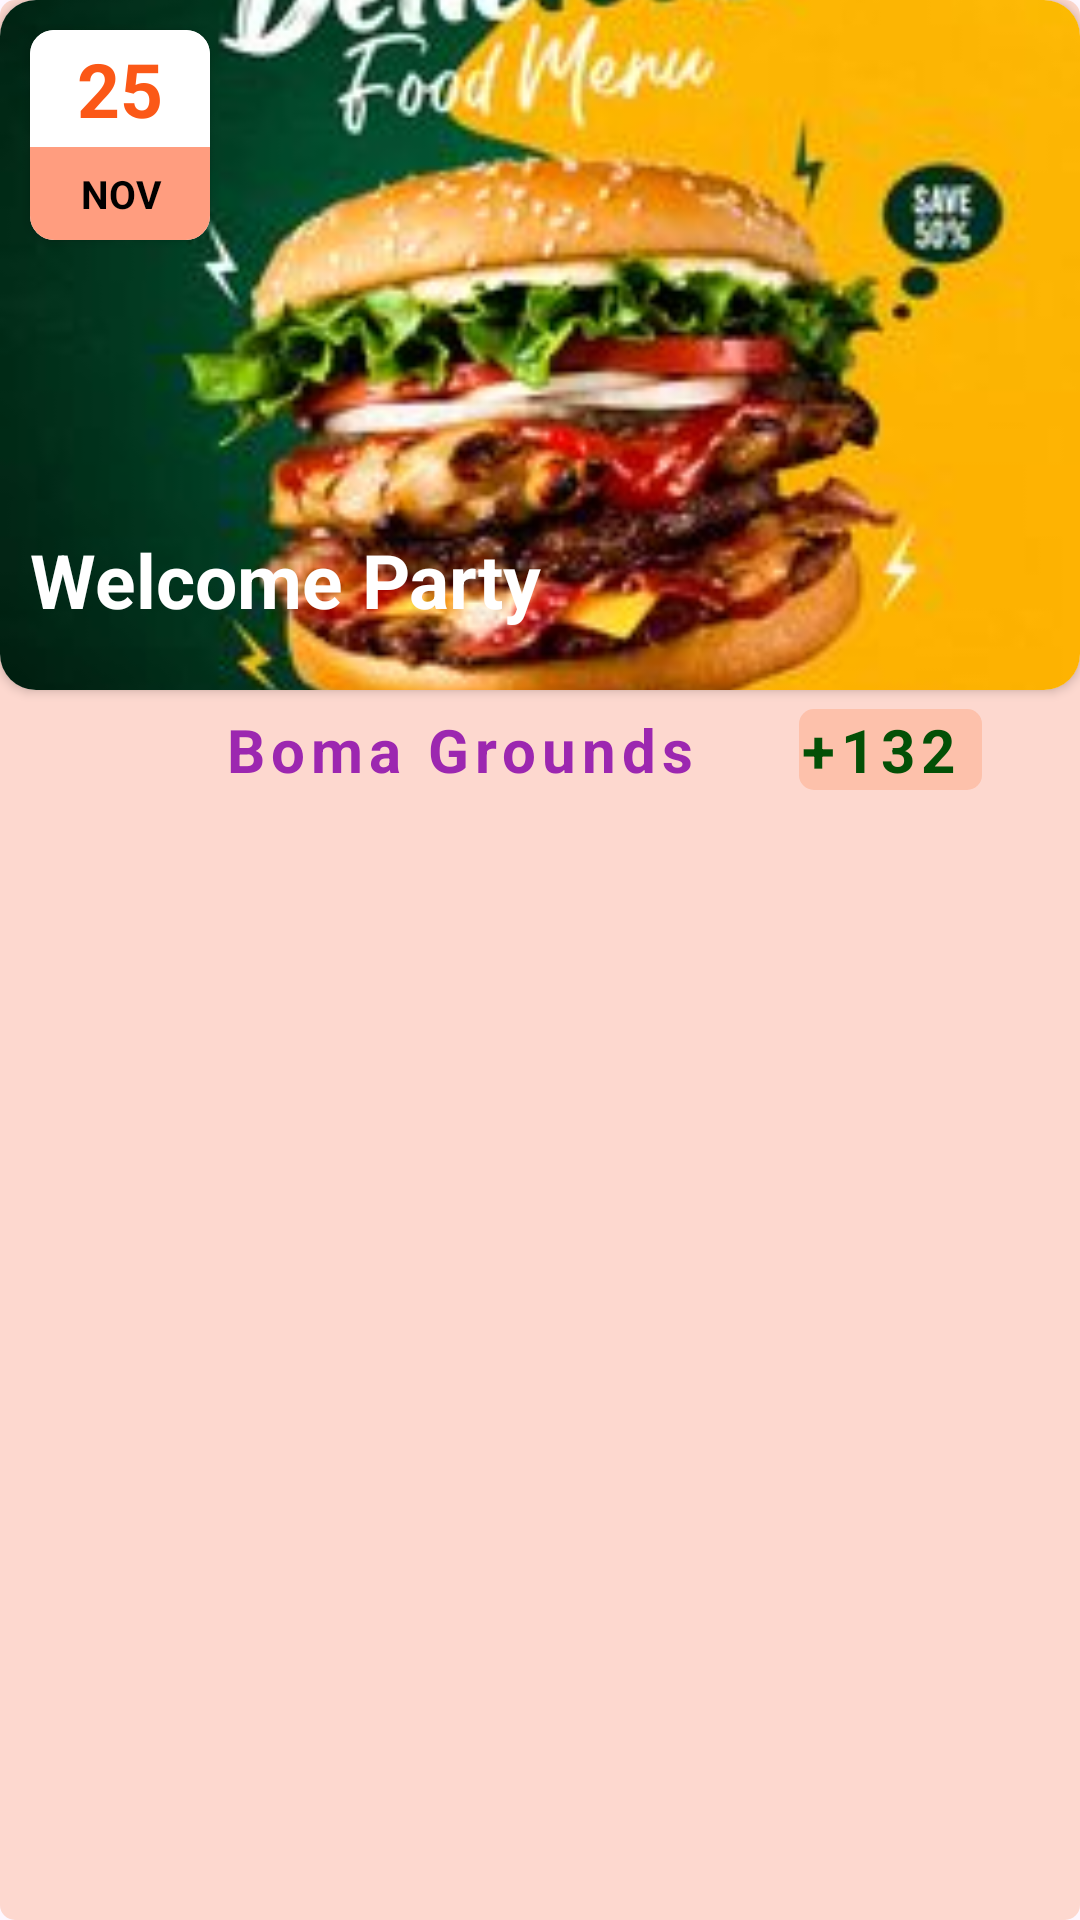

Reconstruct the res/layout file that produces this screen, plus the resources it refers to.
<!-- AndroidManifest.xml: application theme Theme.Cafe -->
<!-- res/layout/events_card.xml -->
<?xml version="1.0" encoding="utf-8"?>
<LinearLayout
    xmlns:android="http://schemas.android.com/apk/res/android"
    xmlns:app="http://schemas.android.com/apk/res-auto"
    android:layout_width="match_parent"
    android:layout_height="wrap_content"
    android:orientation="vertical"
    android:background="@drawable/cat_bg"
    android:layout_marginBottom="6dp"
    >

    <androidx.cardview.widget.CardView
        android:layout_width="match_parent"
        android:layout_height="wrap_content"
        app:cardCornerRadius="12dp"
        android:elevation="0dp">
        <FrameLayout
            android:layout_width="match_parent"
            android:layout_height="wrap_content">
            <ImageView
                android:layout_width="match_parent"
                android:layout_height="230dp"
                android:src="@drawable/slider1"
                android:id="@+id/cardimage"
                android:scaleType="centerCrop"
                />
            <TextView
                android:id="@+id/event_title"
                android:layout_width="wrap_content"
                android:layout_height="wrap_content"
                android:text="Welcome Party"
                android:layout_gravity="bottom"
                android:layout_marginLeft="10dp"
                android:layout_marginBottom="20dp"
                android:textSize="25sp"
                android:textStyle="bold"
                android:background="#00000000"
                android:textColor="@color/white"
                />
            <androidx.cardview.widget.CardView
                android:layout_width="wrap_content"
                android:layout_height="wrap_content"
                android:layout_marginBottom="10dp"
                app:cardCornerRadius="8dp"
                android:layout_margin="10dp"
                android:elevation="5dp"
                >
                <LinearLayout
                    android:layout_width="60dp"
                    android:layout_height="70dp"
                    android:background="@color/white"
                    android:weightSum="10"
                    android:layout_gravity="bottom"
                    android:orientation="vertical"
                    >
                    <LinearLayout
                        android:layout_width="match_parent"
                        android:layout_height="0dp"
                        android:gravity="center"
                        android:layout_weight="7.5">
                        <TextView
                            android:id="@+id/eventdate"
                            android:layout_width="match_parent"
                            android:layout_height="wrap_content"
                            android:textColor="@color/orange"
                            android:textStyle="bold"
                            android:textSize="25sp"
                            android:textAlignment="center"
                            android:text="25"
                            />
                    </LinearLayout>
                    <LinearLayout
                        android:layout_width="match_parent"
                        android:layout_height="wrap_content"
                        android:layout_weight="2.5"
                        android:gravity="center"
                        android:background="#80FF3D00">
                        <TextView
                            android:layout_width="match_parent"
                            android:layout_height="wrap_content"
                            android:text="NOV"
                            android:id="@+id/month"
                            android:textSize="13sp"
                            android:background="#00000000"
                            android:textAlignment="center"
                            android:textColor="@color/black"
                            android:textStyle="bold"
                            />
                    </LinearLayout>
                </LinearLayout>
            </androidx.cardview.widget.CardView>
        </FrameLayout>
    </androidx.cardview.widget.CardView>
    <LinearLayout
        android:layout_width="match_parent"
        android:layout_height="40dp"
        android:orientation="horizontal"
        android:weightSum="10"
        android:background="#00000000"
        android:layout_marginStart="4dp"
        android:layout_marginEnd="4dp"
        android:gravity="center"
        >
        <ImageView
            android:layout_width="wrap_content"
            android:layout_height="wrap_content"
            android:layout_gravity="center|start"
            android:src="@drawable/baseline_location_on_24"
            android:layout_weight="1"
            android:background="#00000000"
            app:tint="@color/orange" />
        <TextView
            android:layout_width="wrap_content"
            android:layout_height="wrap_content"
            android:text="Boma Grounds"
            android:id="@+id/eventdescription"
            android:textSize="20sp"
            android:letterSpacing=".1"
            android:background="#00000000"
            android:maxLines="1"
            android:layout_weight="1"
            android:layout_marginStart="30dp"
            android:layout_gravity="center"
            android:textAlignment="center"
            android:textColor="#9C27B0"
            android:textStyle="bold"
            />
        <TextView
            android:layout_width="wrap_content"
            android:layout_height="wrap_content"
            android:text="+132"
            android:id="@+id/totalnumber"
            android:textSize="20sp"
            android:letterSpacing=".1"
            android:layout_weight="1"
            android:textColor="#035006"
            android:layout_marginStart="30dp"
            android:background="@drawable/cat_bg"
            android:layout_gravity="center"
            android:textStyle="bold"
            />
    </LinearLayout>
</LinearLayout>
<!-- resources referenced by this layout -->
<resources>
  <color name="black">#FF000000</color>
  <color name="orange">#FB5817</color>
  <color name="white">#FFFFFFFF</color>
  <!-- drawable cat_bg (drawable) -->
  <?xml version="1.0" encoding="utf-8"?>
  <selector xmlns:android="http://schemas.android.com/apk/res/android">
      <item>
          <shape android:shape="rectangle">
              <solid android:color="#3EF8763B"/>
              <corners android:radius="5dp"/>
          </shape>
      </item>
  </selector>
  <!-- drawable slider1: jpg bitmap (drawable, 13686 bytes) -->
  <style name="Theme.Cafe" parent="Base.Theme.Cafe" />
  <style name="Base.Theme.Cafe" parent="Theme.Material3.DayNight.NoActionBar">
          
          
      </style>
</resources>
